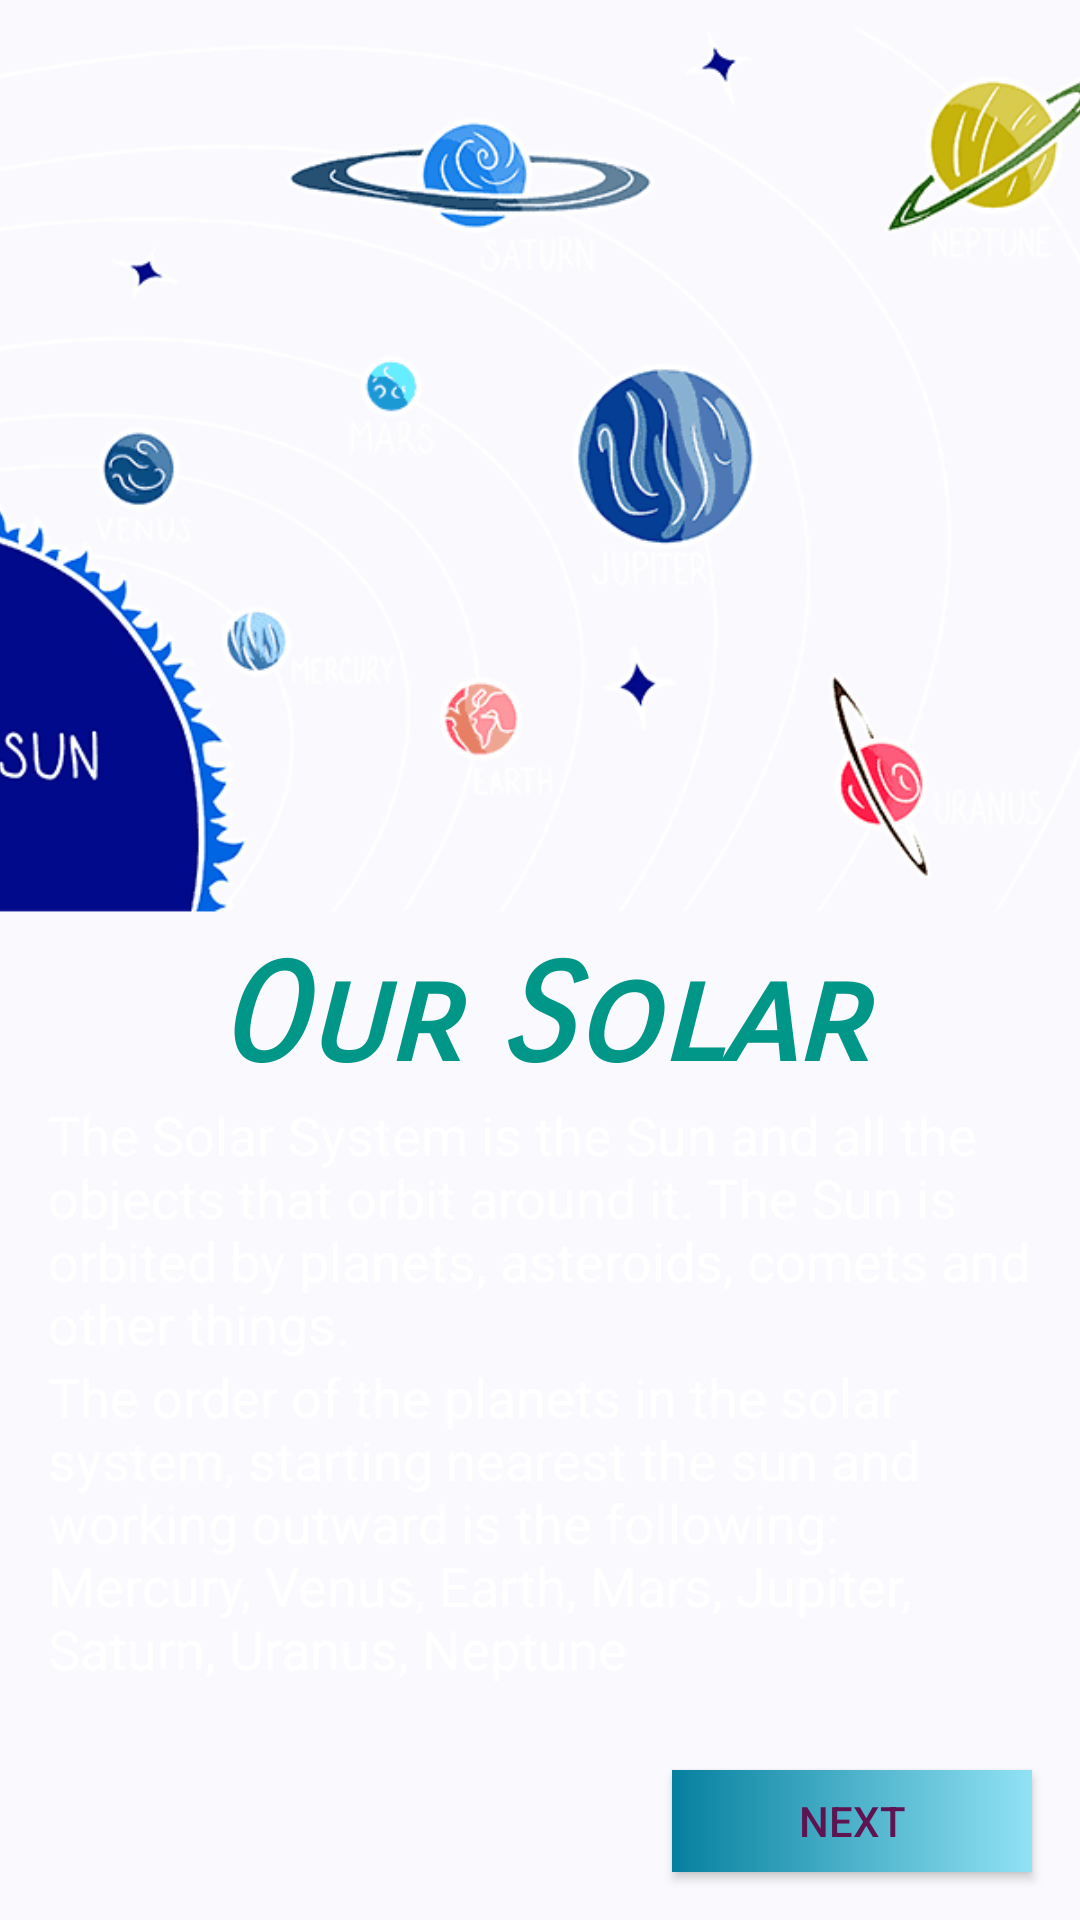

Here is an Android app screen rendered from its layout file. Give the layout XML and the strings, colors and styles it references.
<!-- AndroidManifest.xml: application theme Theme.ToLearn -->
<!-- res/layout/fragment_home.xml -->
<?xml version="1.0" encoding="utf-8"?>
<androidx.constraintlayout.widget.ConstraintLayout xmlns:android="http://schemas.android.com/apk/res/android"
    xmlns:app="http://schemas.android.com/apk/res-auto"
    xmlns:tools="http://schemas.android.com/tools"
    android:id="@+id/frameLayout"
    android:layout_width="match_parent"
    android:layout_height="match_parent"
    android:background="@drawable/homeimg1"
    tools:context=".HomeFragment" >

    <TextView
        android:id="@+id/textView"
        android:layout_width="0dp"
        android:layout_height="54dp"
        android:layout_marginStart="16dp"
        android:layout_marginTop="7dp"
        android:layout_marginEnd="16dp"
        android:fontFamily="sans-serif-smallcaps"
        android:text="Our Solar System"
        android:textAlignment="center"
        android:textAllCaps="false"
        android:textAppearance="@style/TextAppearance.AppCompat.Display2"
        android:textColor="#009688"
        android:textStyle="bold|italic"
        app:layout_constraintEnd_toEndOf="parent"
        app:layout_constraintHorizontal_bias="0.0"
        app:layout_constraintStart_toStartOf="parent"
        app:layout_constraintTop_toBottomOf="@+id/imageView" />

    <TextView
        android:id="@+id/textView2"
        android:layout_width="0dp"
        android:layout_height="wrap_content"
        android:layout_marginStart="16dp"
        android:layout_marginEnd="16dp"
        android:text="The Solar System is the Sun and all the objects that orbit around it. The Sun is orbited by planets, asteroids, comets and other things."
        android:textAlignment="textStart"
        android:textAppearance="@style/TextAppearance.AppCompat.Body1"
        android:textColor="#FFFFFF"
        android:textSize="18sp"
        app:layout_constraintEnd_toEndOf="parent"
        app:layout_constraintHorizontal_bias="0.0"
        app:layout_constraintStart_toStartOf="parent"
        app:layout_constraintTop_toBottomOf="@+id/textView" />

    <TextView
        android:id="@+id/textView3"
        android:layout_width="0dp"
        android:layout_height="wrap_content"
        android:layout_marginStart="16dp"
        android:layout_marginEnd="16dp"
        android:text="The order of the planets in the solar system, starting nearest the sun and working outward is the following: Mercury, Venus, Earth, Mars, Jupiter, Saturn, Uranus, Neptune"
        android:textAppearance="@style/TextAppearance.AppCompat.Body1"
        android:textColor="#FFFFFF"
        android:textSize="18sp"
        app:layout_constraintEnd_toEndOf="parent"
        app:layout_constraintHorizontal_bias="0.0"
        app:layout_constraintStart_toStartOf="parent"
        app:layout_constraintTop_toBottomOf="@+id/textView2" />

    <androidx.appcompat.widget.AppCompatButton
        android:id="@+id/nextHome"
        android:layout_width="120dp"
        android:layout_height="34dp"
        android:layout_marginEnd="16dp"
        android:layout_marginBottom="16dp"
        android:background="@drawable/gradient_color"
        android:text="Next"
        android:textAlignment="center"
        android:textColor="#5D1451"
        app:layout_constraintBottom_toBottomOf="parent"
        app:layout_constraintEnd_toEndOf="parent" />

    <ImageView
        android:id="@+id/imageView"
        android:layout_width="match_parent"
        android:layout_height="303dp"
        android:layout_marginTop="2dp"
        android:scaleType="centerCrop"
        android:src="@drawable/solarwhite"
        app:layout_constraintEnd_toEndOf="parent"
        app:layout_constraintStart_toStartOf="parent"
        app:layout_constraintTop_toTopOf="parent" />
</androidx.constraintlayout.widget.ConstraintLayout>
<!-- resources referenced by this layout -->
<resources>
  <!-- drawable gradient_color (drawable) -->
  <?xml version="1.0" encoding="utf-8"?>
  <shape
      android:shape = "rectangle"
      xmlns:android = "http://schemas.android.com/apk/res/android" >
  
      <gradient
          android:startColor = "#06809F"
          android:endColor = "#91E2F4"
          android:type = "linear" />
  </shape>
  <!-- drawable solarwhite: png bitmap (drawable, 96950 bytes) -->
  <style name="Theme.ToLearn" parent="Theme.Material3.DynamicColors.DayNight">
          
          <item name="colorPrimary">@color/abc</item>
          <item name="colorPrimaryVariant">@color/abc</item>
          <item name="colorOnPrimary">@color/white</item>
          
          <item name="colorSecondary">@color/teal_200</item>
          <item name="colorSecondaryVariant">@color/teal_700</item>
          <item name="colorOnSecondary">@color/black</item>
          
          <item name="android:statusBarColor" tools:targetApi="l">?attr/colorPrimaryVariant</item>
          
      </style>
  <color name="abc">#40AEAE</color>
  <color name="white">#FFFFFFFF</color>
  <color name="teal_200">#FF03DAC5</color>
  <color name="teal_700">#FF018786</color>
  <color name="black">#FF000000</color>
</resources>
